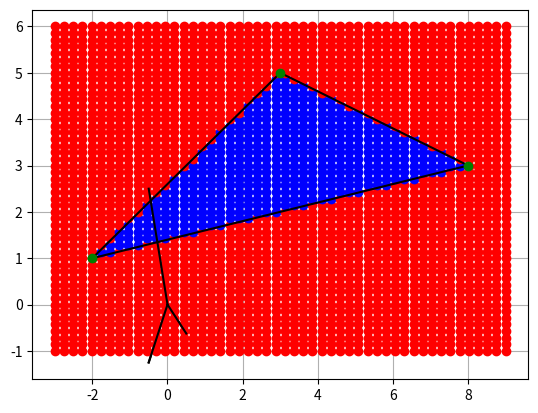

Recreate this plot in Python.
import matplotlib.pyplot as plt
import numpy as np

def hardlim(x):
    if (x<0).all():
        return 0
    else:
        return 1

#proposing 3 points as the triangle vertices
#P1=[2,4]
#P2=[4,4]
#P3=[2,1]
#P4=[4,1]

#calculating each line equations
#horizontal lines
#Yl1 = 4
#Yl2 = 1

#vertical lines
#yl3 = if x==2 then -inf<=y<inf else 0 
#yl4 = if x==4 then -inf<=y<inf else 0

#So, the weight line equations are:
#Yw11=-1/0.8*x
#Yw12=1/0.4*x
#Yw13=-1/0.2*x


# so, we want the line of the weight 1 points at the middle of the three lines
# proposing x = 0.5, with Yw11=-1/0.8*x we get Yw11 = -(1/0.8)*(0.5)= -0.625

# and we also want the line of the weight 2 points at the middle of the thre lines
# proposing x = -0.5, with Yw12=1/0.4*x we get Yw12 = (1/0.4)*(-0.5)= -1.25

# and we also want the line of the weight 3 points at the middle of the thre lines
# proposing x = -0.5, with Yw13=-1/0.2*x we get Yw13 = -(1/0.2)*(-0.5)= 2.5

w11=[0.5,-0.625]
w12=[-0.5,-1.25]
w13=[-0.5,2.5]

#for point on the first limit line (neuron 1) P1[0,0.8*0+2.6]
b11=-np.dot(w11,[0,2.6])

#for point on the second limit line (neuron 2) P2[5,−0.4*5+6.2]
b12=-np.dot(w12,[5,4.2])

#for point on the third limit line (neuron 3) P3[3,0.2*3+1.4]
b13=-np.dot(w13,[3,2])

W1=[w11,w12,w13]
B1=[[b11],[b12],[b13]]

W2=[1,1,1] # both neurons have the same weight for the second layer

#W*P+b>=0 MINIMUM CONDITION TO GET '1'
#[1,1,1]*[[1],[1],[1]]+b>=0
#3+b>=0
#b>=-3

#W*P+b<0 MAXIMUM CONDITION TO GET '0'
#[1,1,1]*[[0],[1],[0]]+b<0 or [1,1]*[[1],[0],[0]]+b<0 or [1,1]*[[0],[0],[1]]+b<0
#1+b<0 
#b<-1

# so, our bias is between -3 and -1
# we propose b=-2

B2=-2

xl1=np.linspace(-2,3) #First neuron
yl1=0.8*xl1+2.6

xl2=np.linspace(3,8) #Second neuron
yl2=-0.4*xl2+6.2

xl3 = np.linspace(-2,8) #Third neuron
yl3 = 0.2*xl3+1.4

xw1=np.linspace(0,0.5)
yw1=-(1/0.8)*xw1

xw2=np.linspace(0,-0.5)
yw2=(1/0.4)*xw2

xw3=np.linspace(0,-0.5)
yw3=-(1/0.2)*xw3

plt.figure(1)

plt.plot(xl1,yl1,'b',xl2,yl2,'b',xl3,yl3,'b',xw1,yw1,'k',xw2,yw2,'k',xw3,yw3,'k')
plt.plot(3,5,'go',-2,1,'go',8,3,'go')

xp=np.linspace(-3,9)
yp=np.linspace(-1,6)
for x in xp:
    for y in yp:
        a1=np.dot(W1,[[x],[y]])+B1
        for i in range(len(a1)):
            a1[i]=hardlim(a1[i])
        a2=np.dot(W2,a1)+B2
        if a2==1:
            plt.plot(x,y,'bo')
        else:
            plt.plot(x,y,'ro')

plt.plot(xl1,yl1,'k',xl2,yl2,'k',xl3,yl3,'k',xw1,yw1,'k',xw2,yw2,'k',xw3,yw3,'k')
plt.plot(3,5,'go',-2,1,'go',8,3,'go')
plt.grid(True)

plt.show()
